Dataset: CRC_NEW_DATASET (GitHub, Aditya1Jhaveri/Colorectal-Cancer-Tissue-Classification). Classes: ADI nlm, BACK nlm, DEB nlm, LYM nlm, MUC nlm, MUS nlm, NORM nlm, STR nlm, TUM nlm.

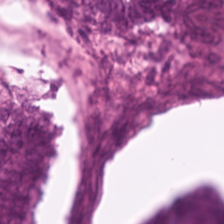
Label: TUM nlm

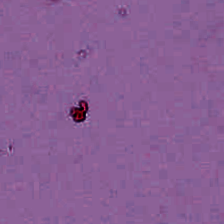
Label: BACK nlm

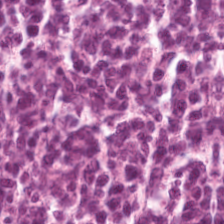
Label: LYM nlm

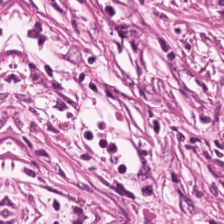
Label: STR nlm

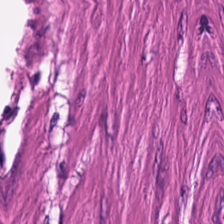
Label: MUS nlm

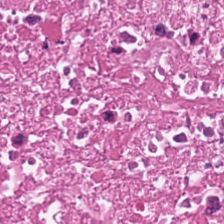
Label: DEB nlm
